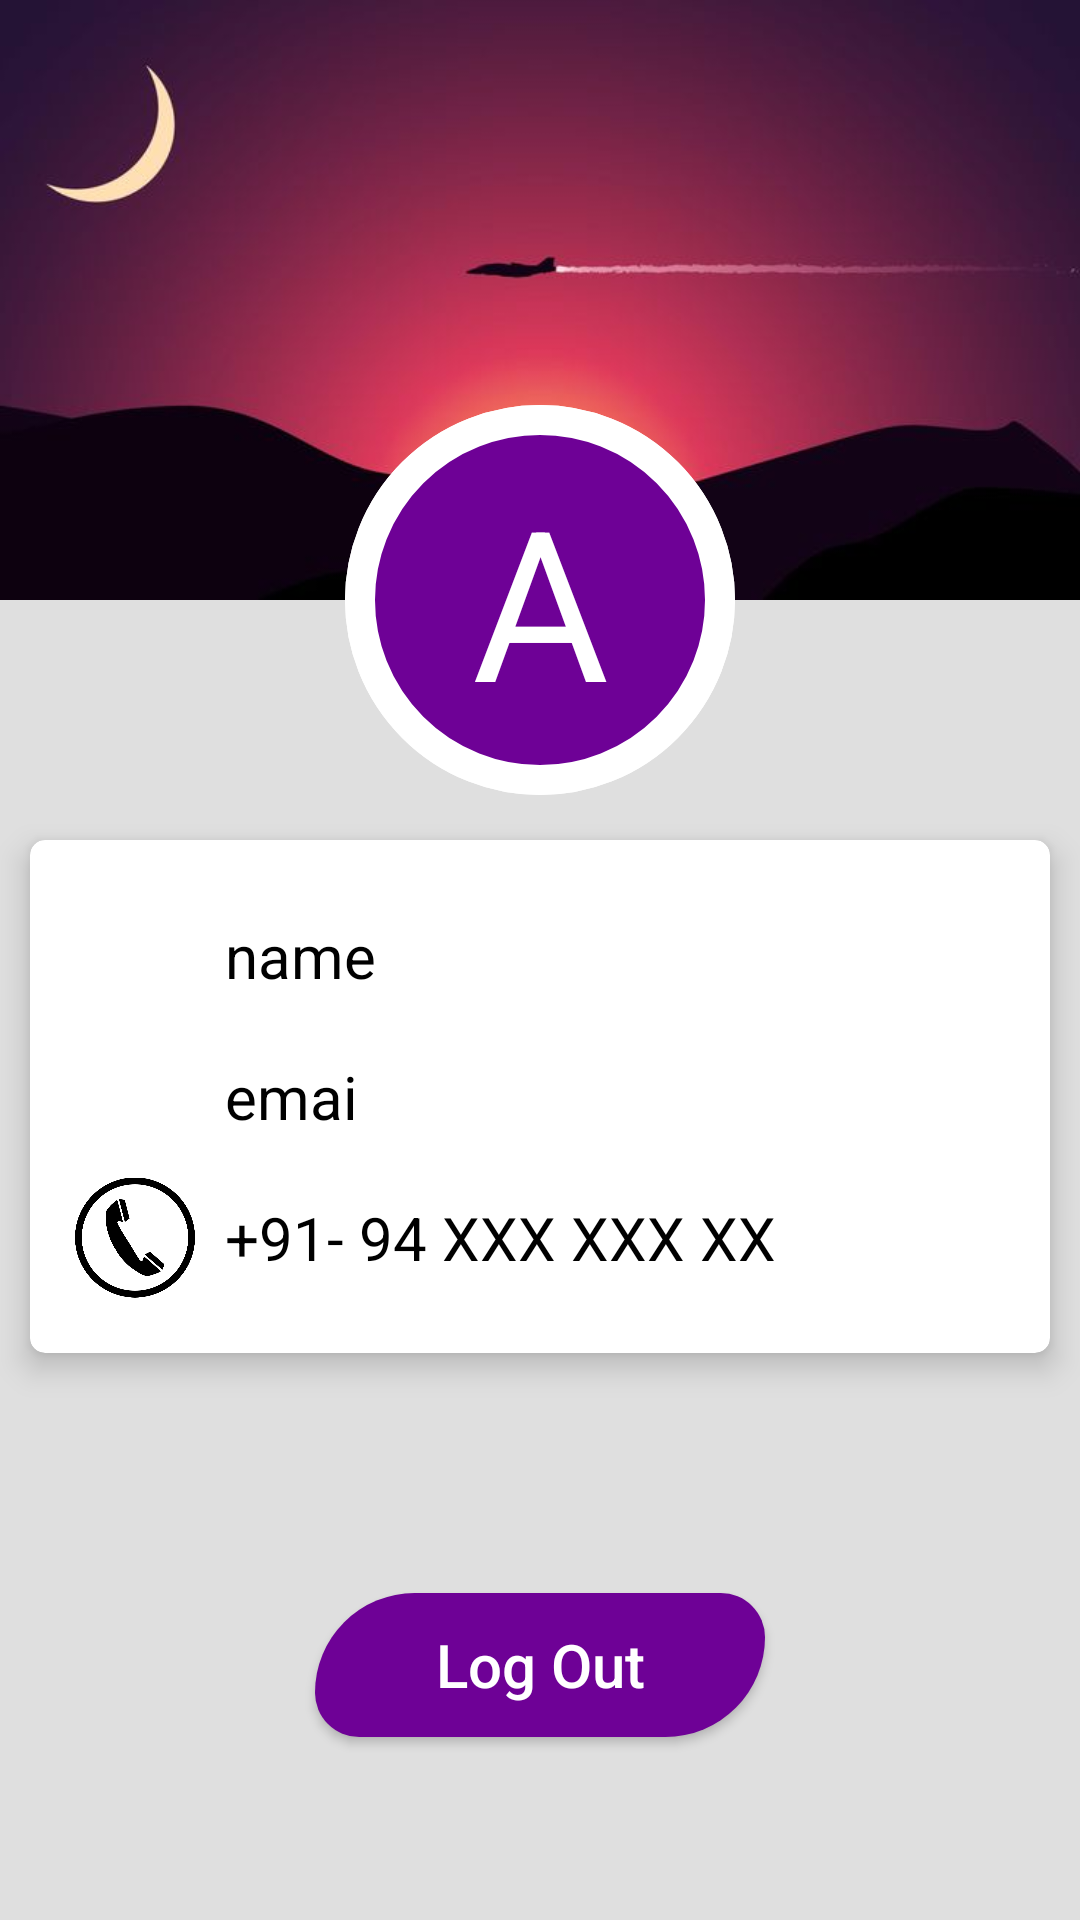

Produce the Android XML layout that renders to this screen, including the resource entries it uses.
<!-- AndroidManifest.xml: application theme AppTheme -->
<!-- res/layout/activity_main.xml -->
<?xml version="1.0" encoding="utf-8"?>
<RelativeLayout xmlns:android="http://schemas.android.com/apk/res/android"
    android:layout_width="match_parent"
    android:layout_height="match_parent"
    xmlns:app="http://schemas.android.com/apk/res-auto"
    android:background="#dfdfdf">


    <android.support.v7.widget.CardView
        android:layout_width="match_parent"
        android:layout_height="wrap_content"
        android:layout_marginLeft="10dp"
        android:layout_marginRight="10dp"
        app:cardElevation="6dp"
        android:gravity="center"
        android:id="@+id/card"
        android:layout_below="@+id/profileimageView"
        android:layout_centerHorizontal="true"
        android:layout_marginTop="15dp"
        app:cardCornerRadius="5dp">

        <ScrollView
            android:layout_width="wrap_content"
            android:layout_height="wrap_content"
            android:id="@+id/scrollView">

        <RelativeLayout
            android:layout_width="wrap_content"
            android:layout_height="wrap_content"
            android:id="@+id/linearLayout"
            android:padding="15dp"
            android:layout_gravity="left">

        <ImageView
            android:id="@+id/n"
            android:layout_width="35dp"
            android:layout_height="35dp"
            android:tint="#000000"
            android:src="@drawable/profile"
            android:layout_alignParentTop="true"
            android:layout_alignParentStart="true"
            android:layout_above="@+id/email" />

        <TextView
            android:id="@+id/name"
            android:text="name"
            android:layout_marginLeft="5dp"
            android:layout_width="match_parent"
            android:layout_height="wrap_content"
            android:padding="10dp"
            android:textColor="#000000"
            android:textSize="20dp"
            android:layout_gravity="center_vertical"
            android:layout_toEndOf="@+id/n" />


            <ImageView
                android:layout_width="35dp"
                android:layout_height="35dp"
                android:src="@drawable/email"
                android:layout_toLeftOf="@+id/email"
                android:id="@+id/e"
                android:layout_alignParentLeft="true"
                android:layout_below="@+id/n"
                android:layout_alignBottom="@+id/email" />


        <TextView
            android:id="@+id/email"
            android:layout_below="@+id/name"
            android:padding="10dp"
            android:layout_width="match_parent"
            android:text="emai"
            android:gravity="center_vertical"
            android:layout_height="wrap_content"
            android:textColor="#000000"
            android:textSize="20dp"
            android:layout_gravity="center_vertical"
            android:layout_alignStart="@+id/name" />

            <ImageView
                android:layout_width="30dp"
                android:layout_height="30dp"
                android:src="@drawable/phone"
                android:layout_toLeftOf="@+id/phone"
                android:layout_below="@+id/e"
                android:layout_alignParentLeft="true"
                android:layout_alignBottom="@+id/phone" />


            <TextView
                android:id="@+id/phone"
                android:layout_below="@+id/email"
                android:padding="10dp"
                android:layout_width="match_parent"
                android:text="+91- 94 XXX XXX XX"
                android:layout_height="wrap_content"
                android:textColor="#000000"
                android:textSize="20dp"
                android:layout_gravity="center_vertical"
                android:layout_alignStart="@+id/email" />

        </RelativeLayout>

        </ScrollView>

    </android.support.v7.widget.CardView>



<LinearLayout
    android:layout_width="match_parent"
    android:layout_height="200dp"
    android:background="@drawable/backgraound2"
    android:orientation="vertical"
    android:gravity="bottom|center">

</LinearLayout>


    <ImageView
        android:layout_width="130dp"
        android:layout_height="130dp"
        android:padding="5dp"
        android:id="@+id/profileimageView"
        android:background="@drawable/oval2"
        android:layout_marginTop="135dp"
        android:layout_centerHorizontal="true" />

    <TextView
        android:layout_width="130dp"
        android:layout_height="130dp"
        android:id="@+id/firstlater"
        android:text="A"
        android:gravity="center"
        android:background="@drawable/oval"
        android:textColor="#ffffff"
        android:textSize="70sp"
        android:layout_centerHorizontal="true"
        android:layout_marginTop="135dp" />

    <Button
        android:id="@+id/btnLogout"
        android:layout_width="150dp"
        android:layout_height="wrap_content"
        android:background="@drawable/shape_button"
        android:text="Log Out"
        android:textAllCaps="false"
        android:textColor="#ffffff"
        android:textSize="20dp"
        android:layout_marginTop="80dp"
        android:layout_below="@+id/card"
        android:layout_centerHorizontal="true" />

</RelativeLayout>
<!-- resources referenced by this layout -->
<resources>
  <!-- drawable backgraound2: jpg bitmap (drawable-xxxhdpi, 12044 bytes) -->
  <!-- drawable oval (drawable) -->
  <?xml version="1.0" encoding="utf-8"?>
  <shape
      xmlns:android="http://schemas.android.com/apk/res/android"
      android:shape="oval">
  
      <corners android:radius="5dp"/>
      <size android:height="130dp" android:width="130dp"/>
  
        <solid android:color="@color/colorPrimary"/>
  
          <stroke android:color="@android:color/white"
              android:width="10dp"/>
      ></shape>
  <!-- drawable oval2 (drawable) -->
  <?xml version="1.0" encoding="utf-8"?>
  <shape
      xmlns:android="http://schemas.android.com/apk/res/android"
      android:shape="oval">
  
      <corners android:radius="5dp"/>
      <size android:height="130dp" android:width="130dp"/>
  
  
  
          <stroke android:color="@android:color/white"
              android:width="10dp"/>
      ></shape>
  <!-- drawable phone: png bitmap (drawable-xxxhdpi, 35467 bytes) -->
  <!-- drawable shape_button (drawable-xxxhdpi) -->
  <?xml version="1.0" encoding="utf-8"?>
  <selector xmlns:android="http://schemas.android.com/apk/res/android" >
  
      <item android:state_pressed="true">
          <shape  >
              <solid android:color="@color/colorAccent"/>
              <corners
                  android:radius="3dp"
                  android:bottomLeftRadius="80dp"
                  android:bottomRightRadius="180dp"
                  android:topLeftRadius="180dp"
                  android:topRightRadius="80dp" />
          </shape>
      </item>
  
      <item android:state_focused="true" >
          <shape xmlns:android="http://schemas.android.com/apk/res/android" >
              <solid android:color="@color/colorPrimaryDark"/>
              <corners
                  android:radius="3dp"
                  android:bottomLeftRadius="80dp"
                  android:bottomRightRadius="180dp"
                  android:topLeftRadius="180dp"
                  android:topRightRadius="80dp" />
          </shape>
      </item>
  
      <item android:state_focused="false" >
          <shape xmlns:android="http://schemas.android.com/apk/res/android" >
              <solid android:color="@color/colorPrimary"/>
              <corners
                  android:radius="3dp"
                  android:bottomLeftRadius="80dp"
                  android:bottomRightRadius="180dp"
                  android:topLeftRadius="180dp"
                  android:topRightRadius="80dp" />
          </shape>
      </item>
  
      <item android:state_pressed="false" >
          <shape xmlns:android="http://schemas.android.com/apk/res/android" >
              <solid android:color="@color/colorPrimary"/>
              <corners
                  android:radius="3dp"
                  android:bottomLeftRadius="80dp"
                  android:bottomRightRadius="180dp"
                  android:topLeftRadius="180dp"
                  android:topRightRadius="80dp" />
  
          </shape>
      </item>
  
  </selector>
  <style name="AppTheme" parent="Theme.AppCompat.Light.DarkActionBar">
          
          <item name="colorPrimary">@color/colorPrimary</item>
          <item name="colorPrimaryDark">@color/colorPrimaryDark</item>
          <item name="colorAccent">@color/colorAccent</item>
          <item name="windowActionBar">false</item>
          <item name="windowNoTitle">true</item>
      </style>
  <color name="colorPrimary">#6e0196</color>
  <color name="colorAccent">@android:color/holo_purple</color>
  <color name="colorPrimaryDark">#303F9F</color>
</resources>
